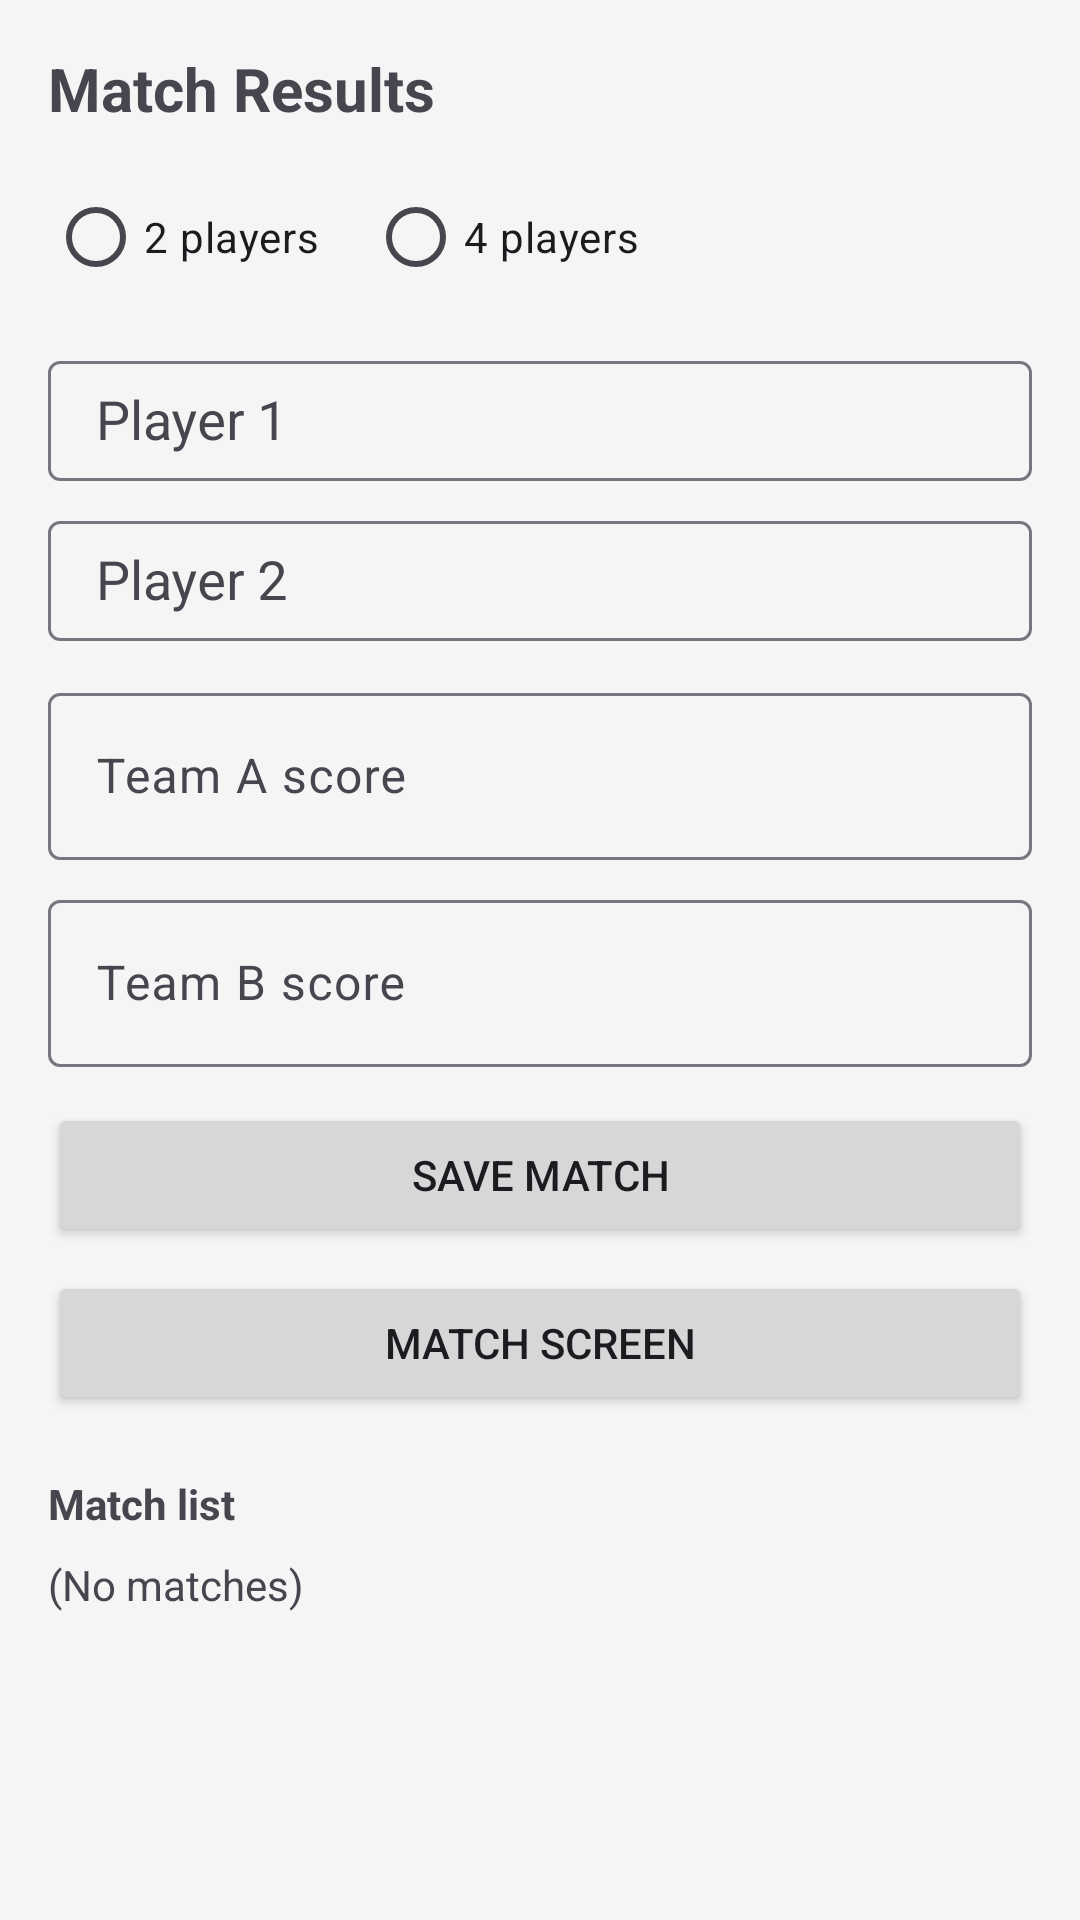

Layout XML and referenced resources for this Android screen:
<!-- AndroidManifest.xml: application theme Theme.Pickleball -->
<!-- res/layout/activity_match.xml -->
<?xml version="1.0" encoding="utf-8"?>
<androidx.constraintlayout.widget.ConstraintLayout xmlns:android="http://schemas.android.com/apk/res/android"
    xmlns:app="http://schemas.android.com/apk/res-auto"
    android:layout_width="match_parent"
    android:layout_height="match_parent"
    android:background="#F5F5F5">

    <TextView
        android:id="@+id/matchTitle"
        android:layout_width="0dp"
        android:layout_height="wrap_content"
        android:layout_marginHorizontal="16dp"
        android:layout_marginTop="16dp"
        android:text="@string/title_match_results"
        android:textSize="20sp"
        android:textStyle="bold"
        app:layout_constraintEnd_toEndOf="parent"
        app:layout_constraintStart_toStartOf="parent"
        app:layout_constraintTop_toTopOf="parent"/>

    <RadioGroup
        android:id="@+id/matchTypeGroup"
        android:layout_width="0dp"
        android:layout_height="wrap_content"
        android:layout_marginHorizontal="16dp"
        android:layout_marginTop="12dp"
        android:orientation="horizontal"
        app:layout_constraintEnd_toEndOf="parent"
        app:layout_constraintStart_toStartOf="parent"
        app:layout_constraintTop_toBottomOf="@id/matchTitle">

        <RadioButton
            android:id="@+id/matchTypeTwo"
            android:layout_width="wrap_content"
            android:layout_height="wrap_content"
            android:text="@string/match_type_two_players"/>

        <RadioButton
            android:id="@+id/matchTypeFour"
            android:layout_width="wrap_content"
            android:layout_height="wrap_content"
            android:layout_marginStart="16dp"
            android:text="@string/match_type_four_players"/>
    </RadioGroup>

    <com.google.android.material.textfield.TextInputLayout
        android:id="@+id/player1Layout"
        android:layout_width="0dp"
        android:layout_height="wrap_content"
        android:layout_marginHorizontal="16dp"
        android:layout_marginTop="12dp"
        android:hint="@string/hint_player_1"
        app:layout_constraintEnd_toEndOf="parent"
        app:layout_constraintStart_toStartOf="parent"
        app:layout_constraintTop_toBottomOf="@id/matchTypeGroup">

        <AutoCompleteTextView
            android:id="@+id/player1Input"
            android:layout_width="match_parent"
            android:layout_height="40dp"
            android:inputType="textPersonName"
            android:paddingHorizontal="16dp"/>
    </com.google.android.material.textfield.TextInputLayout>

    <com.google.android.material.textfield.TextInputLayout
        android:id="@+id/player2Layout"
        android:layout_width="0dp"
        android:layout_height="wrap_content"
        android:layout_marginHorizontal="16dp"
        android:layout_marginTop="8dp"
        android:hint="@string/hint_player_2"
        app:layout_constraintEnd_toEndOf="parent"
        app:layout_constraintStart_toStartOf="parent"
        app:layout_constraintTop_toBottomOf="@id/player1Layout">

        <AutoCompleteTextView
            android:id="@+id/player2Input"
            android:layout_width="match_parent"
            android:layout_height="40dp"
            android:inputType="textPersonName"
            android:paddingHorizontal="16dp"/>
    </com.google.android.material.textfield.TextInputLayout>

    <com.google.android.material.textfield.TextInputLayout
        android:id="@+id/player3Layout"
        android:layout_width="0dp"
        android:layout_height="wrap_content"
        android:layout_marginHorizontal="16dp"
        android:layout_marginTop="8dp"
        android:hint="@string/hint_player_3"
        android:visibility="gone"
        app:layout_constraintEnd_toEndOf="parent"
        app:layout_constraintStart_toStartOf="parent"
        app:layout_constraintTop_toBottomOf="@id/player2Layout">

        <AutoCompleteTextView
            android:id="@+id/player3Input"
            android:layout_width="match_parent"
            android:layout_height="40dp"
            android:inputType="textPersonName"
            android:paddingHorizontal="16dp"/>
    </com.google.android.material.textfield.TextInputLayout>

    <com.google.android.material.textfield.TextInputLayout
        android:id="@+id/player4Layout"
        android:layout_width="0dp"
        android:layout_height="wrap_content"
        android:layout_marginHorizontal="16dp"
        android:layout_marginTop="8dp"
        android:hint="@string/hint_player_4"
        android:visibility="gone"
        app:layout_constraintEnd_toEndOf="parent"
        app:layout_constraintStart_toStartOf="parent"
        app:layout_constraintTop_toBottomOf="@id/player3Layout">

        <AutoCompleteTextView
            android:id="@+id/player4Input"
            android:layout_width="match_parent"
            android:layout_height="40dp"
            android:inputType="textPersonName"
            android:paddingHorizontal="16dp"/>
    </com.google.android.material.textfield.TextInputLayout>

    <com.google.android.material.textfield.TextInputLayout
        android:id="@+id/scoreTeamALayout"
        android:layout_width="0dp"
        android:layout_height="wrap_content"
        android:layout_marginHorizontal="16dp"
        android:layout_marginTop="12dp"
        android:hint="@string/hint_team_a_score"
        app:layout_constraintEnd_toEndOf="parent"
        app:layout_constraintStart_toStartOf="parent"
        app:layout_constraintTop_toBottomOf="@id/player4Layout">

        <com.google.android.material.textfield.TextInputEditText
            android:id="@+id/scoreTeamA"
            android:layout_width="match_parent"
            android:layout_height="wrap_content"
            android:inputType="number"/>
    </com.google.android.material.textfield.TextInputLayout>

    <com.google.android.material.textfield.TextInputLayout
        android:id="@+id/scoreTeamBLayout"
        android:layout_width="0dp"
        android:layout_height="wrap_content"
        android:layout_marginHorizontal="16dp"
        android:layout_marginTop="8dp"
        android:hint="@string/hint_team_b_score"
        app:layout_constraintEnd_toEndOf="parent"
        app:layout_constraintStart_toStartOf="parent"
        app:layout_constraintTop_toBottomOf="@id/scoreTeamALayout">

        <com.google.android.material.textfield.TextInputEditText
            android:id="@+id/scoreTeamB"
            android:layout_width="match_parent"
            android:layout_height="wrap_content"
            android:inputType="number"/>
    </com.google.android.material.textfield.TextInputLayout>

    <Button
        android:id="@+id/saveMatchButton"
        android:layout_width="0dp"
        android:layout_height="wrap_content"
        android:layout_marginHorizontal="16dp"
        android:layout_marginTop="12dp"
        android:text="@string/action_save_match"
        app:layout_constraintEnd_toEndOf="parent"
        app:layout_constraintStart_toStartOf="parent"
        app:layout_constraintTop_toBottomOf="@id/scoreTeamBLayout"/>

    <Button
        android:id="@+id/openMatchButton"
        android:layout_width="0dp"
        android:layout_height="wrap_content"
        android:layout_marginHorizontal="16dp"
        android:layout_marginTop="8dp"
        android:text="@string/action_match_screen"
        app:layout_constraintEnd_toEndOf="parent"
        app:layout_constraintStart_toStartOf="parent"
        app:layout_constraintTop_toBottomOf="@id/saveMatchButton"/>

    <TextView
        android:id="@+id/matchListTitle"
        android:layout_width="0dp"
        android:layout_height="wrap_content"
        android:layout_marginHorizontal="16dp"
        android:layout_marginTop="20dp"
        android:text="@string/label_match_list"
        android:textStyle="bold"
        app:layout_constraintEnd_toEndOf="parent"
        app:layout_constraintStart_toStartOf="parent"
        app:layout_constraintTop_toBottomOf="@id/openMatchButton"/>

    <TextView
        android:id="@+id/matchList"
        android:layout_width="0dp"
        android:layout_height="0dp"
        android:layout_marginHorizontal="16dp"
        android:layout_marginTop="8dp"
        android:text="@string/empty_matches"
        app:layout_constraintBottom_toBottomOf="parent"
        app:layout_constraintEnd_toEndOf="parent"
        app:layout_constraintStart_toStartOf="parent"
        app:layout_constraintTop_toBottomOf="@id/matchListTitle"/>
</androidx.constraintlayout.widget.ConstraintLayout>
<!-- resources referenced by this layout -->
<resources>
  <string name="action_match_screen">Match Screen</string>
  <string name="action_save_match">Save match</string>
  <string name="empty_matches">(No matches)</string>
  <string name="hint_player_1">Player 1</string>
  <string name="hint_player_2">Player 2</string>
  <string name="hint_player_3">Player 3</string>
  <string name="hint_player_4">Player 4</string>
  <string name="hint_team_a_score">Team A score</string>
  <string name="hint_team_b_score">Team B score</string>
  <string name="label_match_list">Match list</string>
  <string name="match_type_four_players">4 players</string>
  <string name="match_type_two_players">2 players</string>
  <string name="title_match_results">Match Results</string>
  <style name="Theme.Pickleball" parent="Base.Theme.Pickleball" />
  <style name="Base.Theme.Pickleball" parent="Theme.Material3.DayNight.NoActionBar">
          
          
      </style>
</resources>
